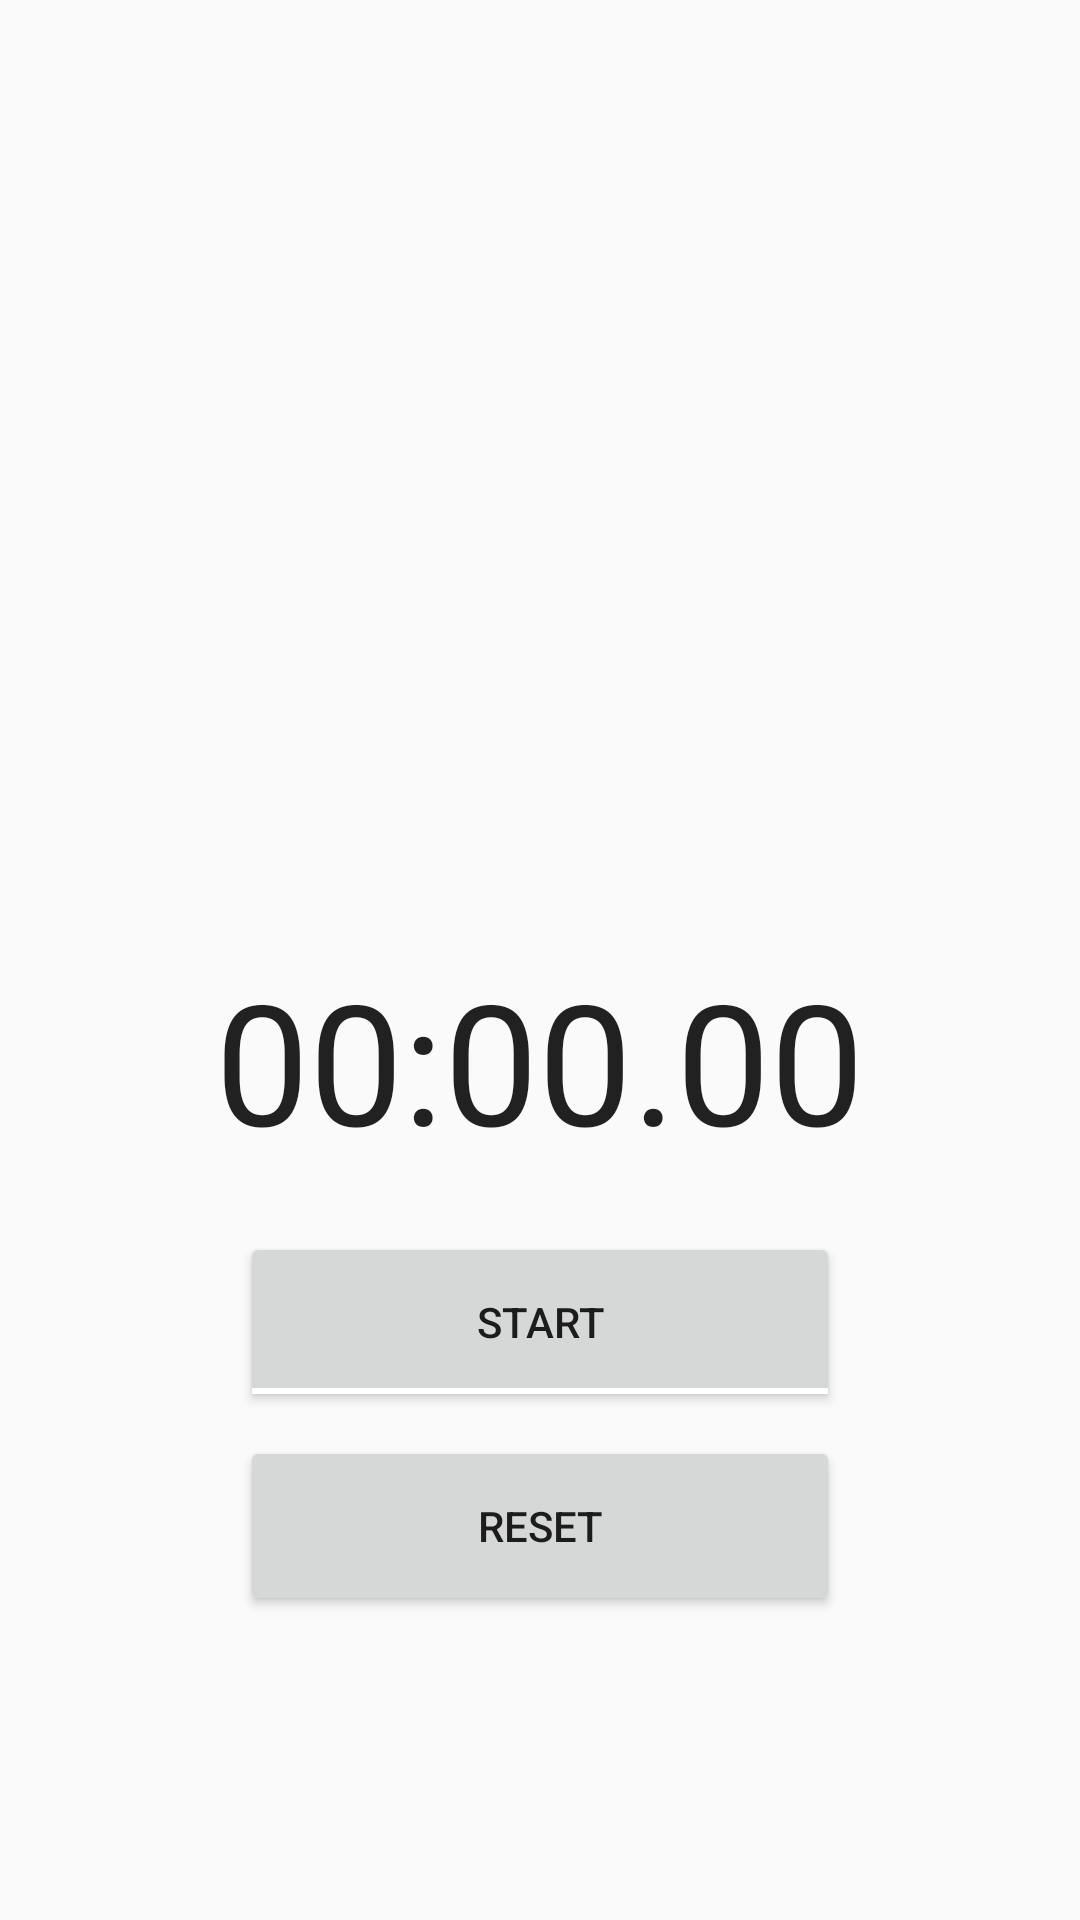

Produce the Android XML layout that renders to this screen, including the resource entries it uses.
<!-- AndroidManifest.xml: application theme WelFitTheme -->
<!-- res/layout/activity_stop_watch.xml -->
<?xml version="1.0" encoding="utf-8"?>
<LinearLayout
    xmlns:android="http://schemas.android.com/apk/res/android"
    xmlns:app="http://schemas.android.com/apk/res-auto"
    xmlns:tools="http://schemas.android.com/tools"
    android:layout_width="match_parent"
    android:layout_height="match_parent"
    android:orientation="vertical"
    android:padding="16dp"
    android:id="@+id/stopwatchActivity"
    tools:context=".StopWatchActivity">

    <TextView
        android:id="@+id/time_view"
        android:layout_width="wrap_content"
        android:layout_height="wrap_content"
        android:layout_gravity="center_horizontal"
        android:layout_marginTop="300dp"
        android:text="00:00.00"
        android:textAppearance="@android:style/TextAppearance.Large"
        android:textSize="56sp" />

    <ToggleButton
        android:id="@+id/start_button"
        android:layout_width="200dp"
        android:layout_height="60dp"
        android:layout_gravity="center_horizontal"
        android:layout_marginTop="20dp"
        android:textOn="Pause"
        android:textOff="Start"/>

    <Button
        android:id="@+id/reset_button"
        android:layout_width="200dp"
        android:layout_height="60dp"
        android:layout_gravity="center_horizontal"
        android:layout_marginTop="8dp"
        android:onClick="onClickReset"
        android:text="Reset" />
</LinearLayout>
<!-- resources referenced by this layout -->
<resources>
  <style name="WelFitTheme" parent="Theme.AppCompat.Light.DarkActionBar">
          <item name="colorPrimary">@color/welfit_blue</item>
          <item name="colorControlNormal">@color/white</item>
      </style>
  <color name="welfit_blue">#127F8B</color>
  <color name="white">#FFFFFFFF</color>
</resources>
